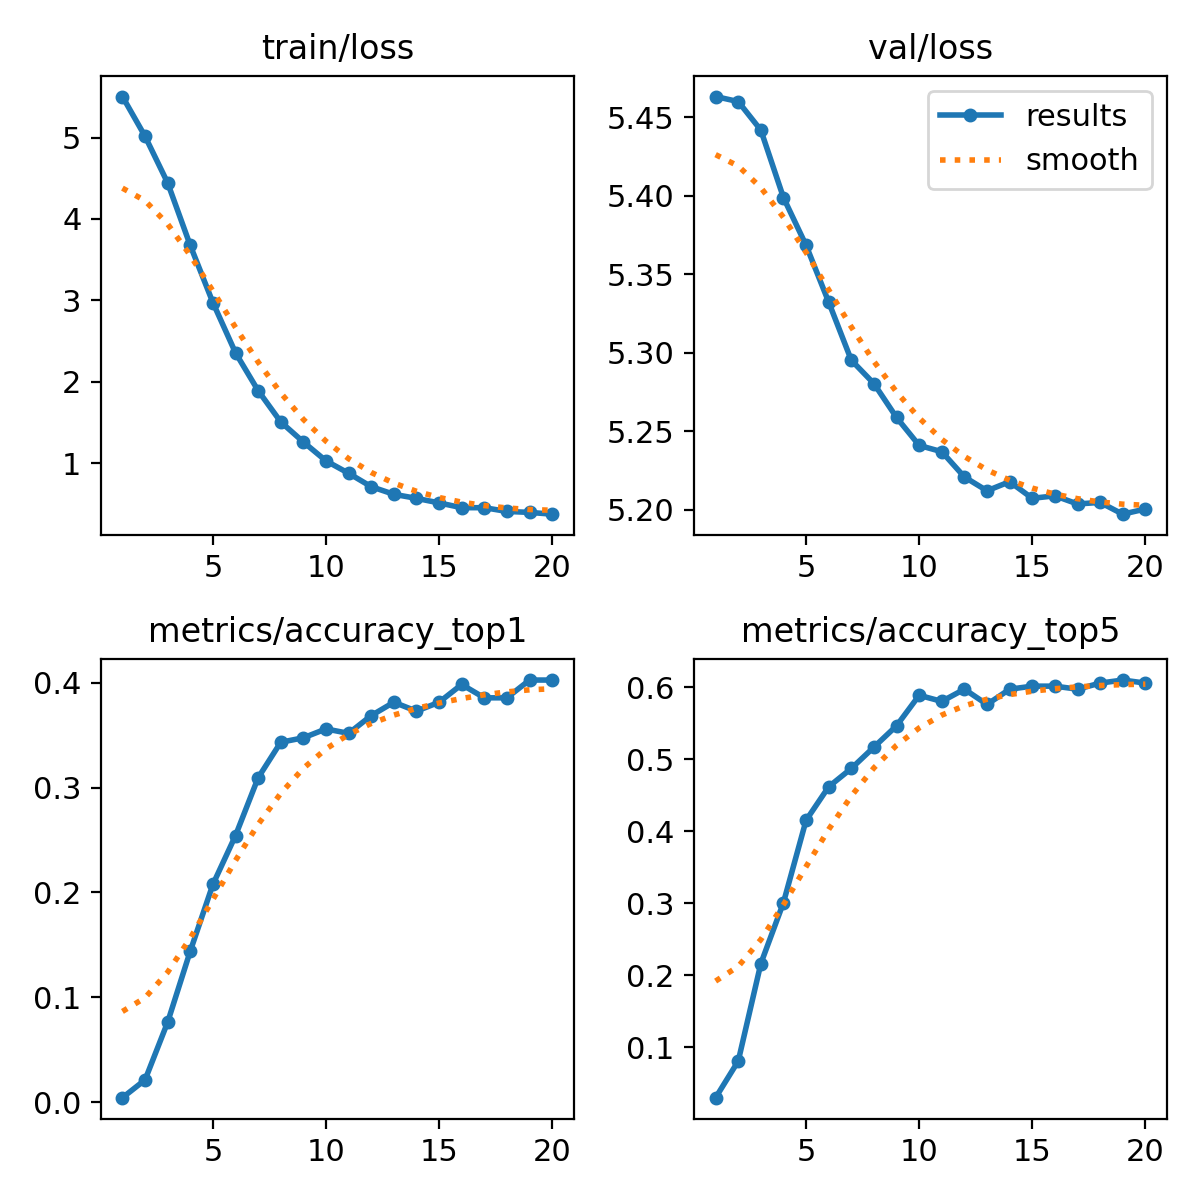

The table this chart was drawn from, first rows:
epoch, train/loss, metrics/accuracy_top1, metrics/accuracy_top5, val/loss, lr/pg0, lr/pg1, lr/pg2
1, 5.503, 0.00424, 0.02966, 5.463, 0.0002333, 0.0002333, 0.0002333
2, 5.015, 0.02119, 0.08051, 5.46, 0.000448, 0.000448, 0.000448
3, 4.443, 0.07627, 0.2161, 5.442, 0.0006391, 0.0006391, 0.0006391
4, 3.675, 0.1441, 0.3009, 5.399, 0.000608, 0.000608, 0.000608
5, 2.973, 0.2076, 0.4153, 5.368, 0.0005726, 0.0005726, 0.0005726
6, 2.357, 0.2542, 0.4619, 5.332, 0.0005373, 0.0005373, 0.0005373
7, 1.892, 0.3093, 0.4873, 5.295, 0.0005019, 0.0005019, 0.0005019
8, 1.508, 0.3432, 0.517, 5.28, 0.0004666, 0.0004666, 0.0004666
9, 1.262, 0.3475, 0.5466, 5.259, 0.0004313, 0.0004313, 0.0004313
10, 1.03, 0.3559, 0.589, 5.241, 0.0003959, 0.0003959, 0.0003959
11, 0.8781, 0.3517, 0.5805, 5.237, 0.0003606, 0.0003606, 0.0003606
12, 0.7133, 0.3686, 0.5975, 5.221, 0.0003252, 0.0003252, 0.0003252
13, 0.6197, 0.3814, 0.5763, 5.212, 0.0002899, 0.0002899, 0.0002899
14, 0.57, 0.3729, 0.5975, 5.218, 0.0002545, 0.0002545, 0.0002545
15, 0.5141, 0.3814, 0.6017, 5.207, 0.0002192, 0.0002192, 0.0002192
16, 0.4553, 0.3983, 0.6017, 5.209, 0.0001838, 0.0001838, 0.0001838
17, 0.4553, 0.3856, 0.5975, 5.204, 0.0001485, 0.0001485, 0.0001485
18, 0.4094, 0.3856, 0.6059, 5.205, 0.0001132, 0.0001132, 0.0001132
19, 0.3977, 0.4025, 0.6102, 5.197, 7.7826e-05, 7.7826e-05, 7.7826e-05
20, 0.3758, 0.4025, 0.6059, 5.2, 4.2483e-05, 4.2483e-05, 4.2483e-05
